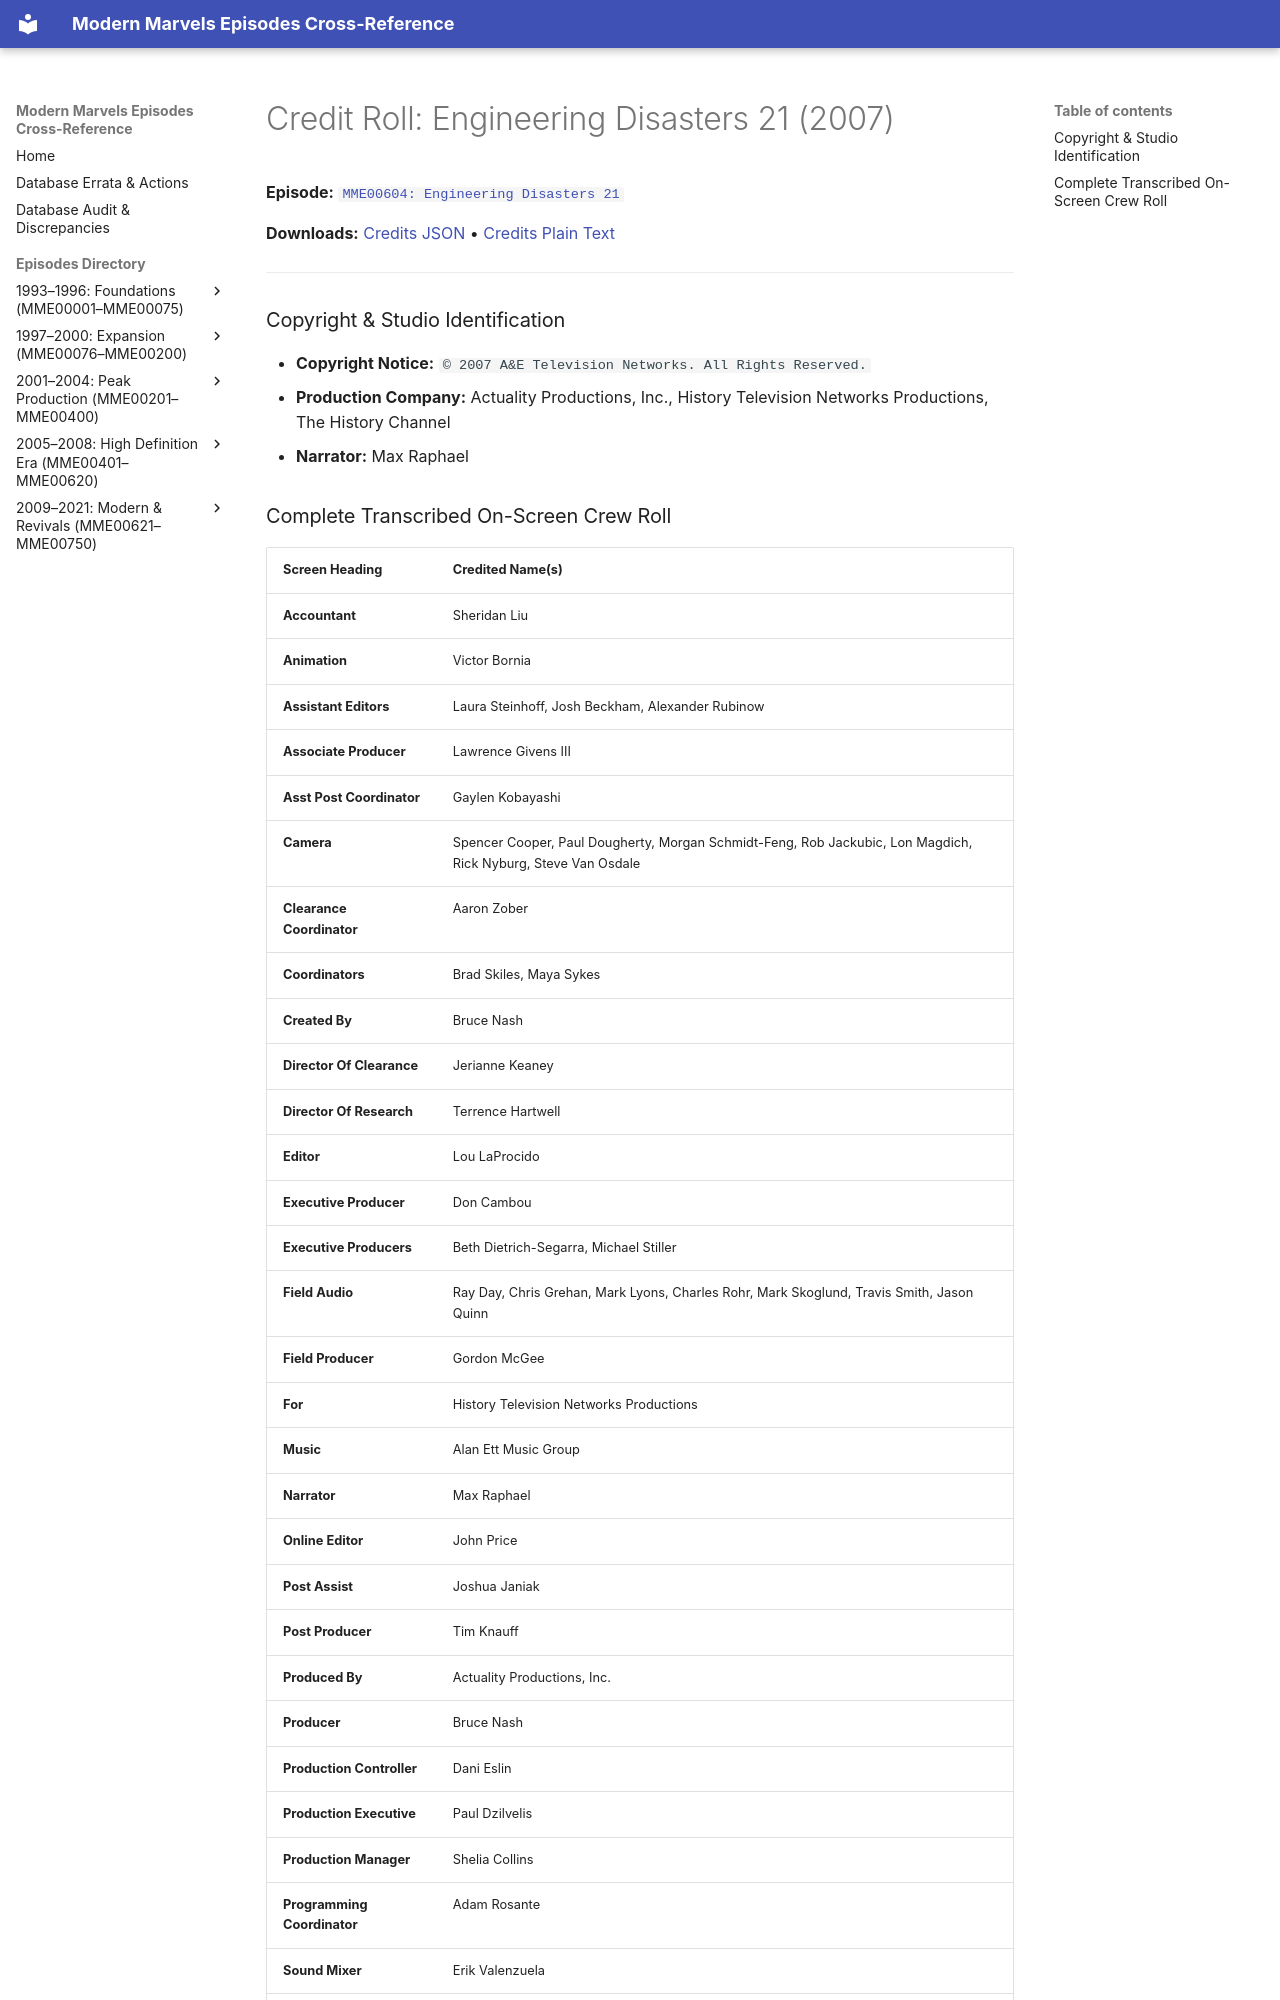

repository: ModernMarvelsFan/ModernMarvels · page: credits/MME00604-credits/index.html · generator: mkdocs

# Credit Roll: Engineering Disasters 21 (2007)
**Episode:** [`MME00604: Engineering Disasters 21`](../episodes/MME00604.md)

**Downloads:** [Credits JSON](json/MME00604-credits.json) • [Credits Plain Text](txt/MME00604-credits.txt)

---

### Copyright & Studio Identification
* **Copyright Notice:** `© 2007 A&E Television Networks. All Rights Reserved.`
* **Production Company:** Actuality Productions, Inc., History Television Networks Productions, The History Channel
* **Narrator:** Max Raphael
